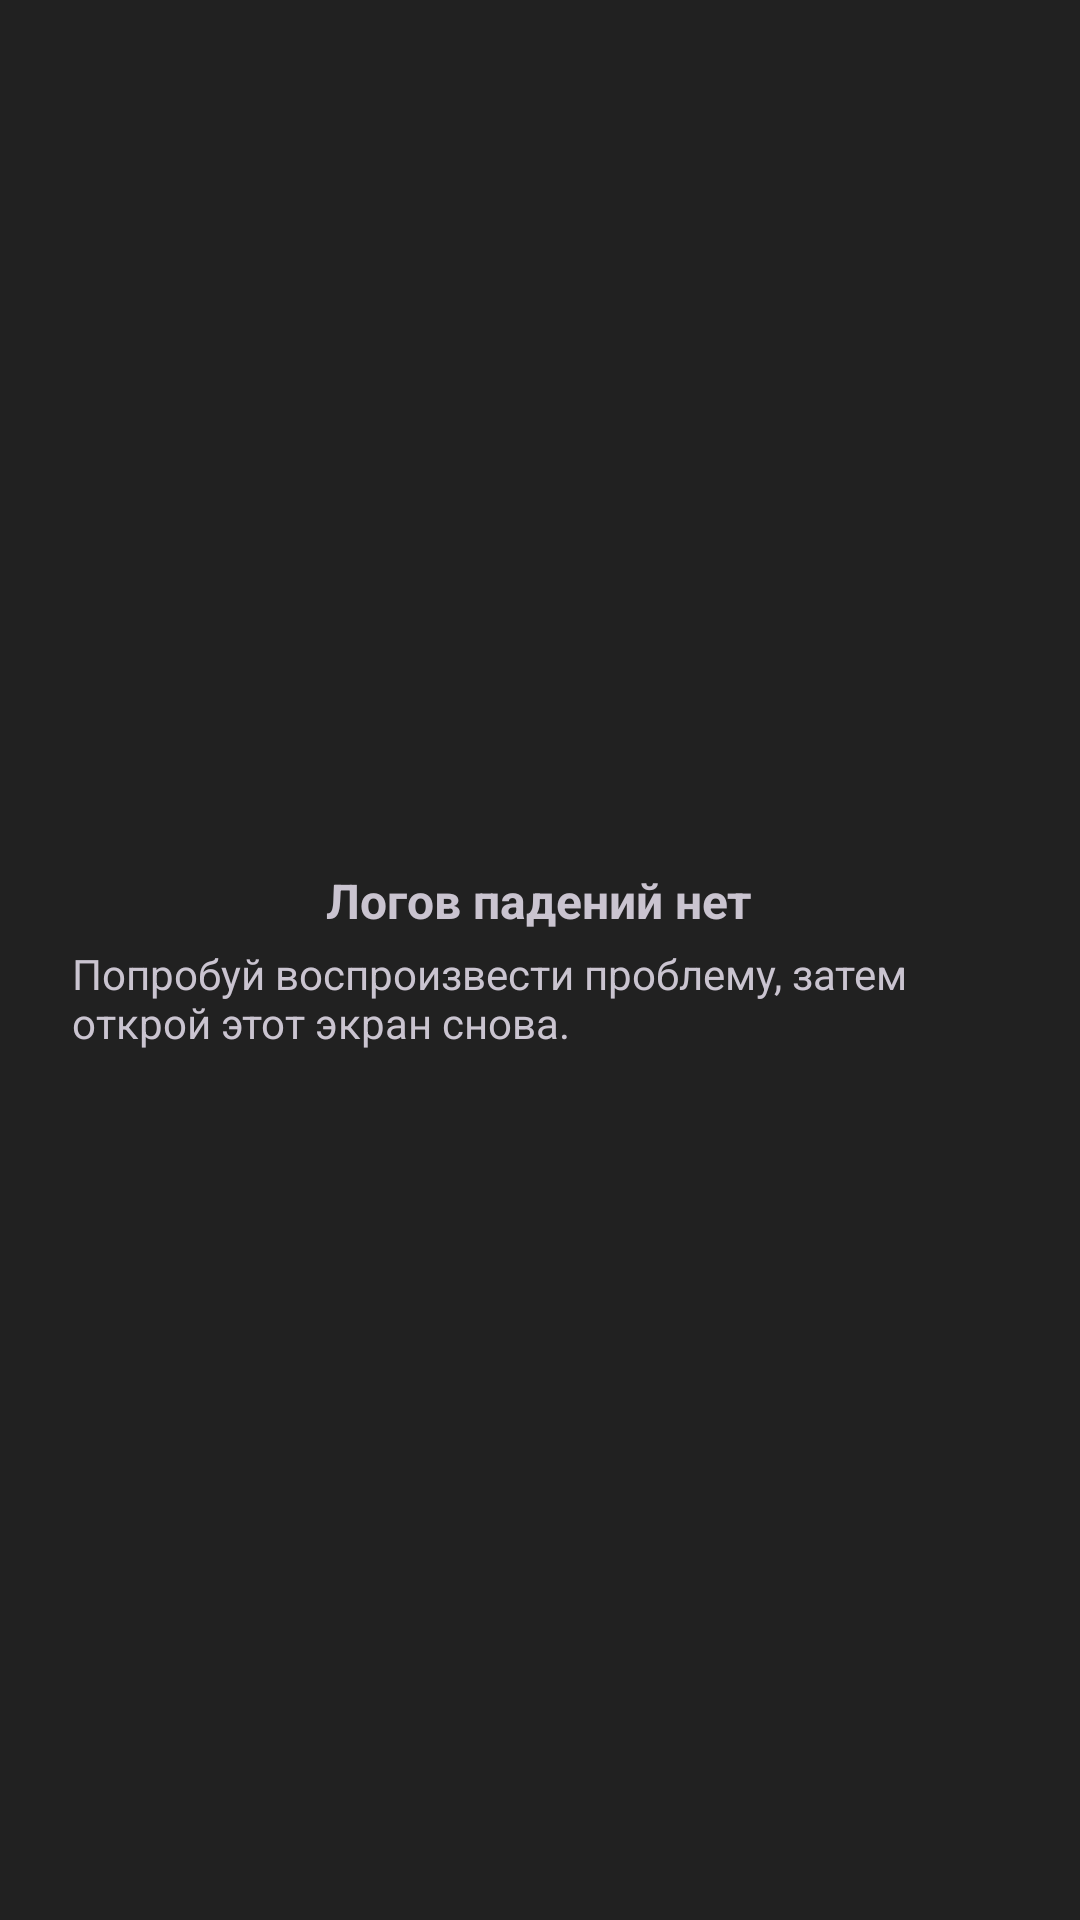

This screen was rendered from an Android layout file. Write that file and the resources it references.
<!-- AndroidManifest.xml: application theme Theme.Pimi -->
<!-- res/layout/view_empty_crash.xml -->
<?xml version="1.0" encoding="utf-8"?>
<LinearLayout
    xmlns:android="http://schemas.android.com/apk/res/android"
    android:orientation="vertical"
    android:gravity="center"
    android:padding="24dp"
    android:layout_width="match_parent"
    android:layout_height="wrap_content">

    <TextView
        android:layout_width="wrap_content"
        android:layout_height="wrap_content"
        android:text="Логов падений нет"
        android:textSize="16sp"
        android:textStyle="bold"/>

    <TextView
        android:layout_width="wrap_content"
        android:layout_height="wrap_content"
        android:text="Попробуй воспроизвести проблему, затем открой этот экран снова."
        android:layout_marginTop="4dp"/>
</LinearLayout>
<!-- resources referenced by this layout -->
<resources>
  <style name="Theme.Pimi" parent="Theme.Material3.Dark.NoActionBar">
          <item name="android:statusBarColor">@color/black_primary</item>
          <item name="android:windowLightStatusBar">false</item>
          <item name="android:navigationBarColor">@color/black_primary</item>
          <item name="android:windowLightNavigationBar">false</item>
          <item name="android:colorBackground">@color/black_primary</item>
          <item name="android:windowOptOutEdgeToEdgeEnforcement">true</item>
  
      </style>
  <color name="black_primary">#212121</color>
</resources>
